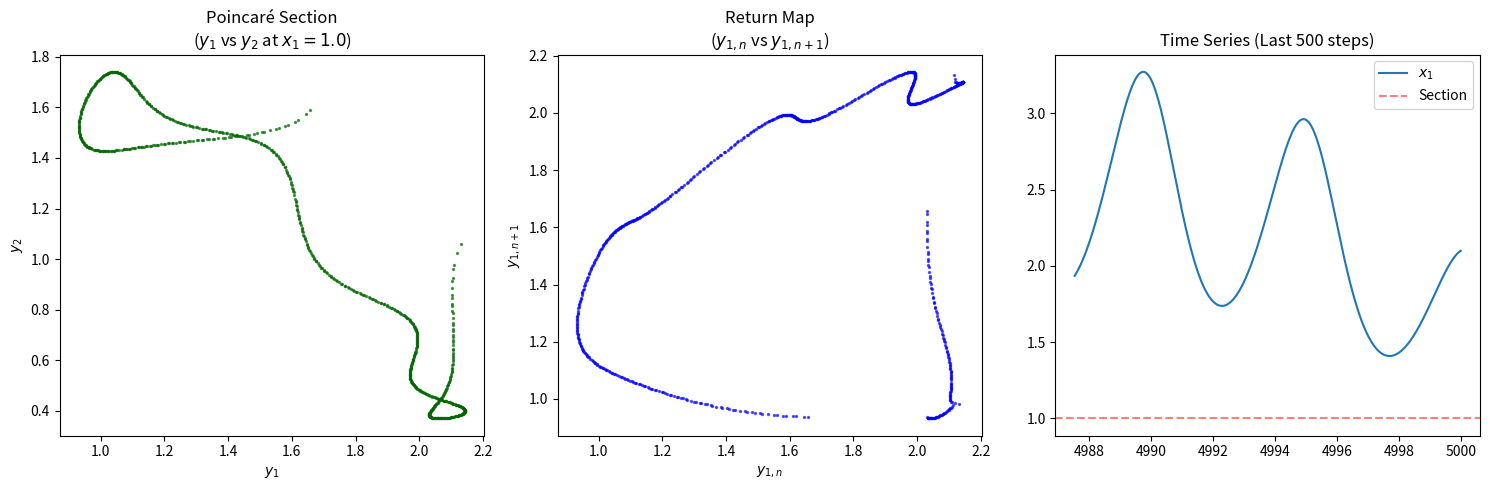

Source code (Python): (Note: this script raises an exception after producing the figure.)
import numpy as np
import matplotlib.pyplot as plt
from scipy.integrate import solve_ivp

# 1. 4次元ロトカ・ヴォルテラ系の定義
def lv_4species(t, state, rx, ry, L, C, D):
    x1, x2, y1, y2 = state
    
    # 被食者の式
    dx1dt = x1 * (rx[0] - L[0,0]*y1 - L[0,1]*y2)
    dx2dt = x2 * (rx[1] - L[1,0]*y1 - L[1,1]*y2)
    
    # 捕食者の式
    dy1dt = y1 * (-ry[0] + C[0]*L[0,0]*x1 + D[0]*L[1,0]*x2)
    dy2dt = y2 * (-ry[1] + C[1]*L[0,1]*x1 + D[1]*L[1,1]*x2)
    
    return [dx1dt, dx2dt, dy1dt, dy2dt]

# 2. パラメータ設定 (カオスや複雑な振動が出やすい値を仮定)
rx = np.array([1.5, 1.0])    # 被食者の増殖率
ry = np.array([1.0, 1.0])    # 捕食者の死亡率
L = np.array([[0.5, 0.4],    # 摂食レート (l11, l12, l21, l22)
              [0.2, 0.5]])
C = np.array([0.8, 0.8])    # 変換効率 c1, c2
D = np.array([0.8, 0.8])    # 変換効率 d1, d2

# 初期値と時間設定
y0 = [2.0, 2.0, 1.5, 1.5]
t_span = (0, 5000)
t_eval = np.linspace(*t_span, 200000)

# 3. ポアンカレ断面の設定
# ここでは「x1 = 1.0」を断面とし、増加方向に横切る瞬間を記録します
# 変更前（エラーになる）
# def poincare_event(t, state):

# 変更後（これで動きます）
def poincare_event(t, state, *args):
    return state[0] - 2.0

poincare_event.terminal = False
poincare_event.direction = 1  # 負から正へ抜ける時のみ

# 4. 数値計算の実行
sol = solve_ivp(
    lv_4species, t_span, y0, args=(rx, ry, L, C, D),
    events=poincare_event, t_eval=t_eval, rtol=1e-8, atol=1e-10
)

# 5. データの抽出 (過渡状態を除去)
points = sol.y_events[0]
stable_points = points[len(points)//5:]  # 最初の20%を捨てる

x2_cross = stable_points[:, 1]
y1_cross = stable_points[:, 2]
y2_cross = stable_points[:, 3]

# 6. 可視化
fig = plt.figure(figsize=(15, 5))

# --- ポアンカレ断面図 (y1 vs y2) ---
ax1 = fig.add_subplot(131)
ax1.scatter(y1_cross, y2_cross, s=2, c='darkgreen', alpha=0.6)
ax1.set_title("Poincaré Section\n($y_1$ vs $y_2$ at $x_1=1.0$)")
ax1.set_xlabel("$y_1$")
ax1.set_ylabel("$y_2$")

# --- リターンマップ (y1_n vs y1_{n+1}) ---
ax2 = fig.add_subplot(132)
ax2.scatter(y1_cross[:-1], y1_cross[1:], s=2, c='blue', alpha=0.6)
ax2.set_title("Return Map\n($y_{1,n}$ vs $y_{1,n+1}$)")
ax2.set_xlabel("$y_{1,n}$")
ax2.set_ylabel("$y_{1,n+1}$")

# --- 時系列の確認 ---
ax3 = fig.add_subplot(133)
ax3.plot(sol.t[-500:], sol.y[0, -500:], label='$x_1$')
ax3.axhline(1.0, color='red', linestyle='--', alpha=0.5, label='Section')
ax3.set_title("Time Series (Last 500 steps)")
ax3.legend()

plt.tight_layout()
plt.show()

import numpy as np
import matplotlib.pyplot as plt
from scipy.integrate import odeint
import sympy

def find_equilibrium_points_numeric(params):
    """パラメータ辞書から平衡点を数値的に計算する"""
    x1, y1, x2, y2 = sympy.symbols('x1 y1 x2 y2')
    
    r_x1, r_y1, r_x2, r_y2 = params['r']
    l11, l12 = params['lambda'][0]
    l21, l22 = params['lambda'][1]
    c1, c2 = params['c']
    d1, d2 = params['d']

    # 方程式系 = 0
    eqs = [
        r_x1*x1 - l11*x1*y1 - l12*x1*y2,
        -r_y1*y1 + c1*l11*x1*y1 + d1*l21*x2*y1,
        r_x2*x2 - l21*x2*y1 - l22*x2*y2,
        -r_y2*y2 + c2*l12*x1*y2 + d2*l22*x2*y2
    ]

    # 解を求める
    sols = sympy.solve(eqs, (x1, y1, x2, y2))
    
    # 全ての種が生存(>0)している、または意味のある正の解を抽出
    valid_sols = []
    for sol in sols:
        if all(val.is_real and val >= 0 for val in sol):
            valid_sols.append([float(val) for val in sol])
    
    return valid_sols

# 1. モデル方程式の定義
def model(z, t, params):
    x1, y1, x2, y2 = z
    r_x1, r_y1, r_x2, r_y2 = params['r']
    lam = params['lambda']
    c, d = params['c'], params['d']
    l11, l12 = lam[0]
    l21, l22 = lam[1]
    c1, c2 = c
    d1, d2 = d
    
    dx1dt = r_x1*x1 - l11*x1*y1 - l12*x1*y2
    dy1dt = -r_y1*y1 + c1*l11*x1*y1 + d1*l21*x2*y1
    dx2dt = r_x2*x2 - l21*x2*y1 - l22*x2*y2
    dy2dt = -r_y2*y2 + c2*l12*x1*y2 + d2*l22*x2*y2
    
    return [dx1dt, dy1dt, dx2dt, dy2dt]

# 2. パラメータ設定
params = {
    'r': [1.5, 1.0, 1.0, 1.0],
    'lambda': [[0.5, 0.3],
               [0.3, 0.5]],
    'c': [0.8, 0.8],
    'd': [0.8, 0.8]
}

# --- 平衡点の計算 ---
all_equilibria = find_equilibrium_points_numeric(params)
print("見つかった平衡点一覧:")
for i, pt in enumerate(all_equilibria):
    print(f"Point {i}: x1={pt[0]:.3f}, y1={pt[1]:.3f}, x2={pt[2]:.3f}, y2={pt[3]:.3f}")

# 共存点（すべての値が0より大きいもの）を初期値に選ぶ
# もし共存点がなければ、リストの最後の解を使用する
z0 = all_equilibria[-1] 

# 安定性を確認するために、少しだけ平衡点からずらす（オプション）
# z0 = [v + 0.1 for v in z0] 

# 時間軸
t = np.linspace(0, 150, 50000)

# 3. 微分方程式を解く
z = odeint(model, z0, t, args=(params,))

# --- 可視化 (元コードを維持) ---
x1, y1, x2, y2 = z[:, 0], z[:, 1], z[:, 2], z[:, 3]

plt.figure(figsize=(14, 6))
# (以下、グラフ描画処理はご提示のコードと同様)
plt.subplot(1, 2, 1)
plt.plot(t, x1, label='$x_1$ (Prey 1)')
plt.plot(t, y1, label='$y_1$ (Predator 1)', alpha=0.7)
plt.plot(t, x2, label='$x_2$ (Prey 2)', linestyle='--')
plt.plot(t, y2, label='$y_2$ (Predator 2)', alpha=0.7, linestyle='--')
plt.xlabel('Time'); plt.ylabel('Population'); plt.legend(); plt.grid(True)

plt.subplot(1, 2, 2)
plt.plot(x1, y1, label='Pair 1 ($x_1, y_1$)', color='blue')
plt.plot(x2, y2, label='Pair 2 ($x_2, y_2$)', color='red', linestyle='--')
plt.xlabel('Prey'); plt.ylabel('Predator'); plt.legend(); plt.grid(True)

plt.show()
